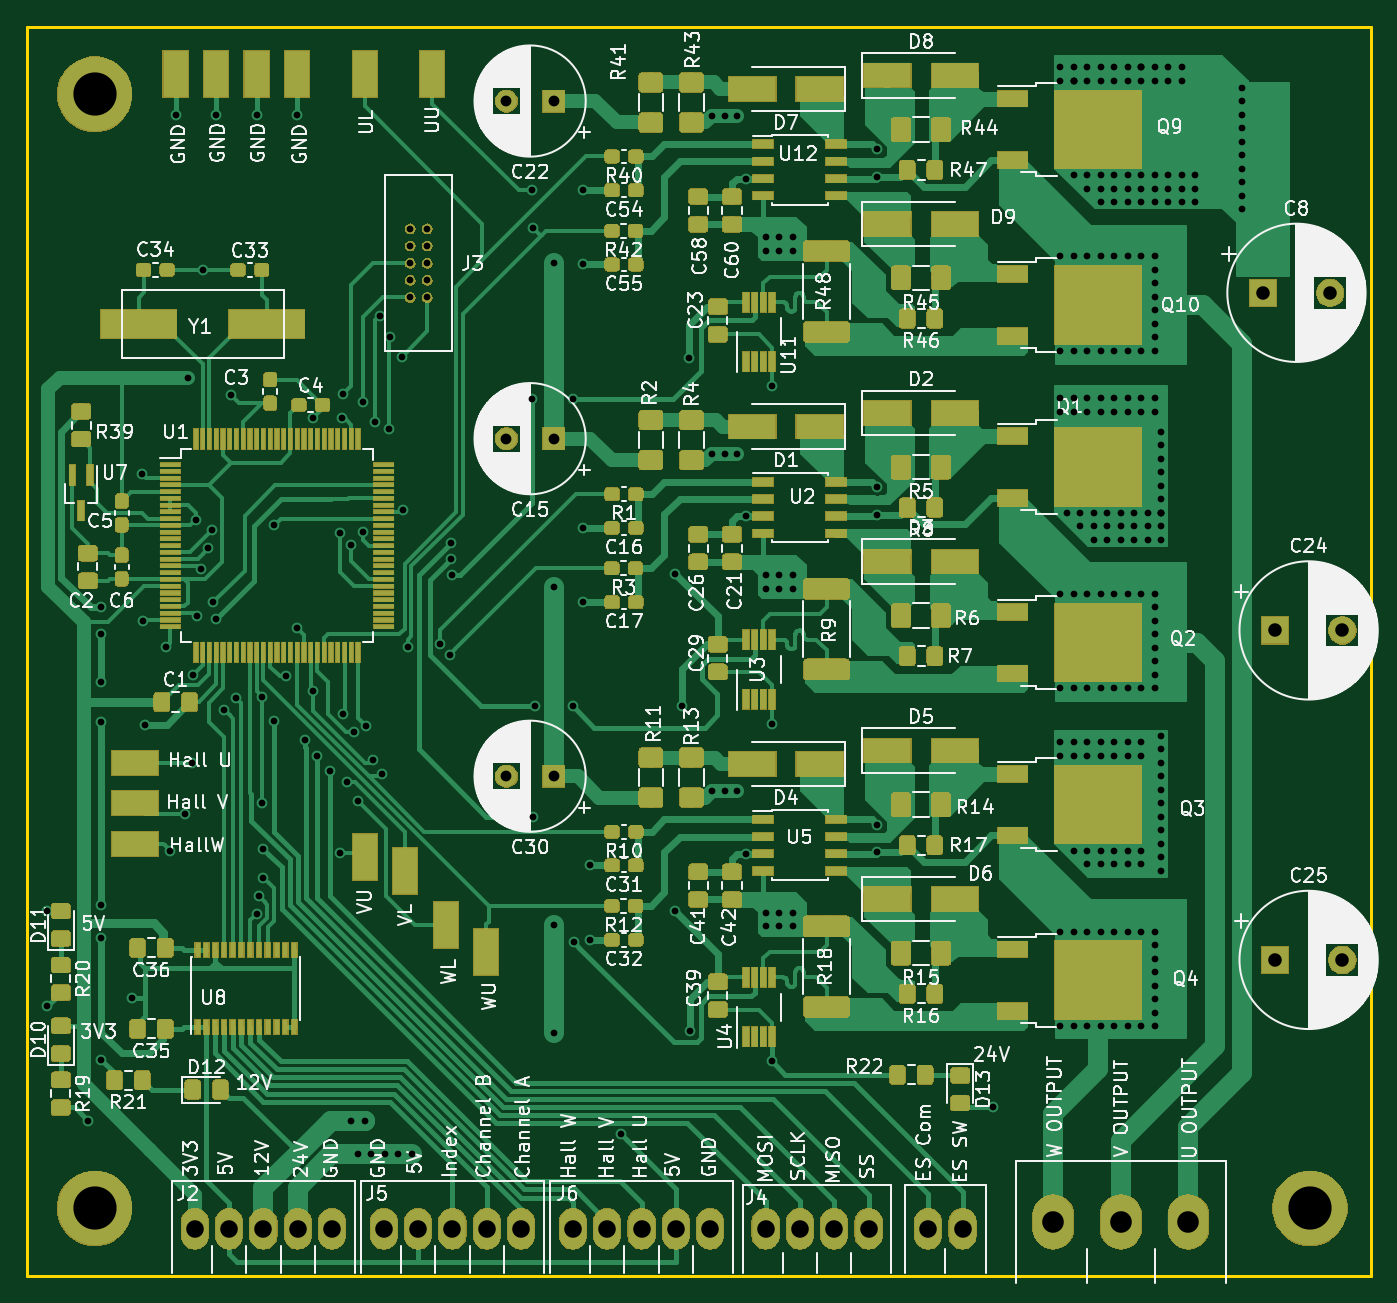
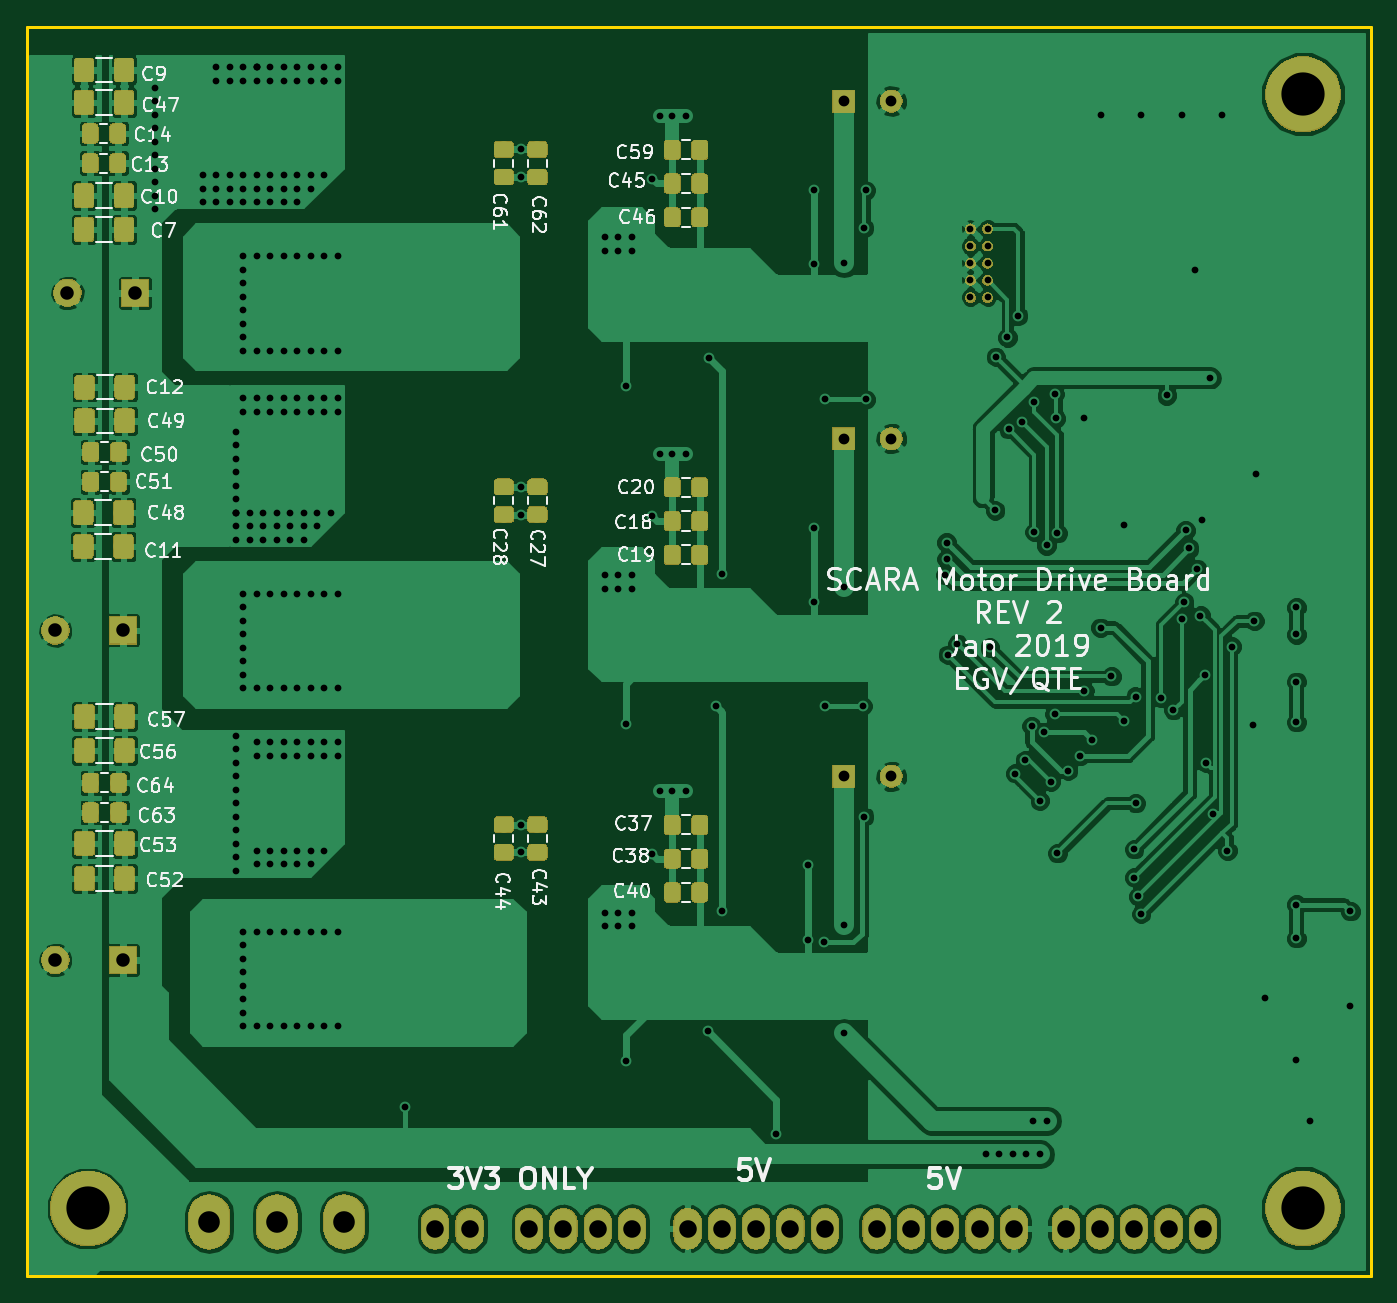
Circuit board: 9 layer files. Board 99.5 x 92.5 mm.
- bottom_copper: SCARAMotorFeedbackController-B.Cu.gbr (296082 bytes)
- bottom_mask: SCARAMotorFeedbackController-B.Mask.gbr (95068 bytes)
- bottom_silk: SCARAMotorFeedbackController-B.SilkS.gbr (48273 bytes)
- outline: SCARAMotorFeedbackController-Edge.Cuts.gbr (668 bytes)
- top_copper: SCARAMotorFeedbackController-F.Cu.gbr (318125 bytes)
- top_mask: SCARAMotorFeedbackController-F.Mask.gbr (177110 bytes)
- top_silk: SCARAMotorFeedbackController-F.SilkS.gbr (172777 bytes)
- drill: SCARAMotorFeedbackController-NPTH.drl (159 bytes)
- drill: SCARAMotorFeedbackController-PTH.drl (4574 bytes)

=== bottom_copper: SCARAMotorFeedbackController-B.Cu.gbr (296082 bytes, source omitted) ===
=== bottom_mask: SCARAMotorFeedbackController-B.Mask.gbr (95068 bytes, source omitted) ===
=== bottom_silk: SCARAMotorFeedbackController-B.SilkS.gbr (48273 bytes, source omitted) ===
=== outline: SCARAMotorFeedbackController-Edge.Cuts.gbr ===
G04 #@! TF.GenerationSoftware,KiCad,Pcbnew,5.0.2+dfsg1-1~bpo9+1*
G04 #@! TF.CreationDate,2020-01-12T11:13:13-05:00*
G04 #@! TF.ProjectId,SCARAMotorFeedbackController,53434152-414d-46f7-946f-724665656462,rev?*
G04 #@! TF.SameCoordinates,Original*
G04 #@! TF.FileFunction,Profile,NP*
%FSLAX46Y46*%
G04 Gerber Fmt 4.6, Leading zero omitted, Abs format (unit mm)*
G04 Created by KiCad (PCBNEW 5.0.2+dfsg1-1~bpo9+1) date Sun 12 Jan 2020 11:13:13 AM EST*
%MOMM*%
%LPD*%
G01*
G04 APERTURE LIST*
%ADD10C,0.200000*%
G04 APERTURE END LIST*
D10*
X0Y0D02*
X99500000Y0D01*
X0Y92500000D02*
X0Y0D01*
X99500000Y92500000D02*
X0Y92500000D01*
X99500000Y0D02*
X99500000Y92500000D01*
M02*

=== top_copper: SCARAMotorFeedbackController-F.Cu.gbr (318125 bytes, source omitted) ===
=== top_mask: SCARAMotorFeedbackController-F.Mask.gbr (177110 bytes, source omitted) ===
=== top_silk: SCARAMotorFeedbackController-F.SilkS.gbr (172777 bytes, source omitted) ===
=== drill: SCARAMotorFeedbackController-NPTH.drl ===
M48
;DRILL file {KiCad 5.0.2+dfsg1-1~bpo9+1} date Sun 12 Jan 2020 11:13:15 AM EST
;FORMAT={-:-/ absolute / metric / decimal}
FMAT,2
METRIC,TZ
%
G90
G05
T0
M30

=== drill: SCARAMotorFeedbackController-PTH.drl (4574 bytes, source omitted) ===
